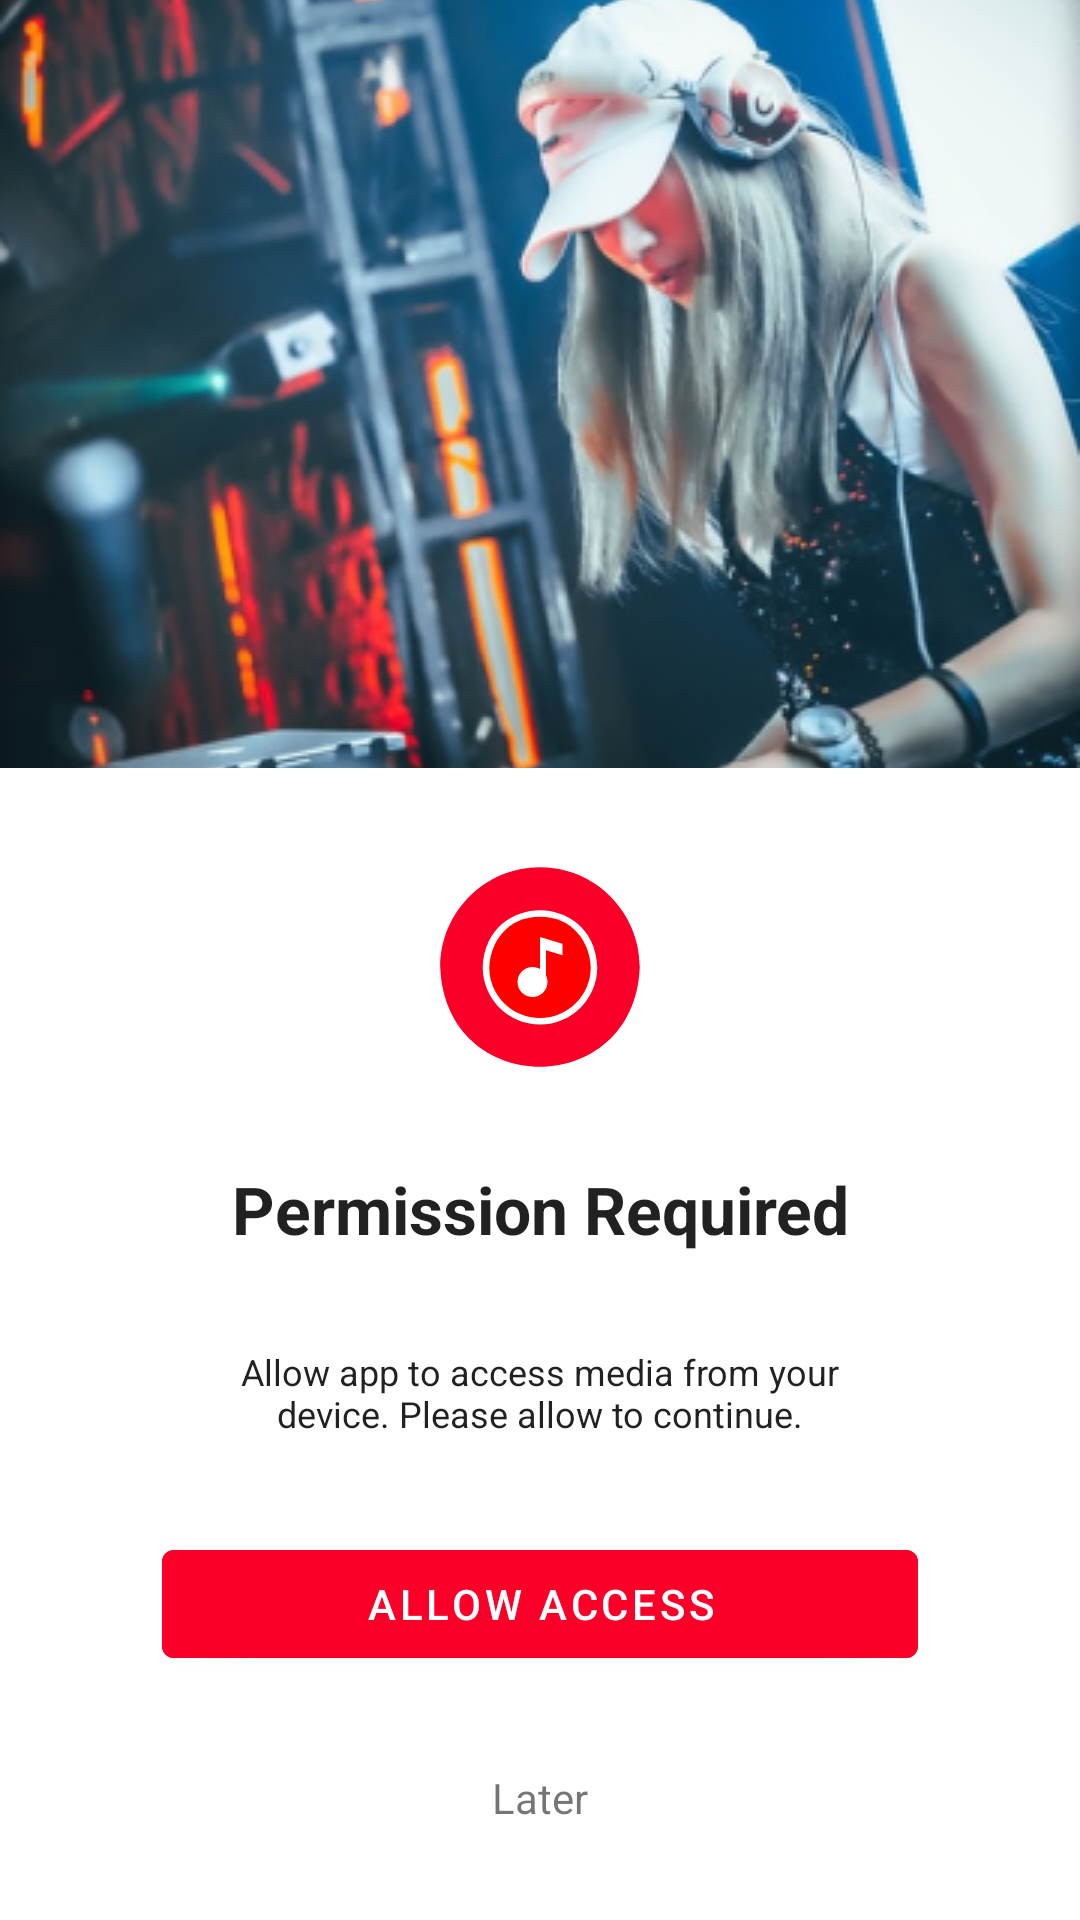

Write the Android layout XML for this screen, with the resource values it uses.
<!-- AndroidManifest.xml: application theme Theme.LearnCodingChapters -->
<!-- res/layout/activity_permission.xml -->
<?xml version="1.0" encoding="utf-8"?>
<androidx.constraintlayout.widget.ConstraintLayout xmlns:android="http://schemas.android.com/apk/res/android"
    xmlns:app="http://schemas.android.com/apk/res-auto"
    android:layout_width="match_parent"
    android:layout_height="match_parent"
    android:fitsSystemWindows="true">

    <ImageView
        android:id="@+id/ivPremiumBackground"
        android:layout_width="match_parent"
        android:layout_height="0dp"
        android:scaleType="centerCrop"
        android:src="@drawable/bg_permission_screen"
        app:layout_constraintEnd_toEndOf="parent"
        app:layout_constraintHeight_percent="0.4"
        app:layout_constraintStart_toStartOf="parent"
        app:layout_constraintTop_toTopOf="parent" />

    <ImageView
        android:id="@+id/ivMusicLogo"
        android:layout_width="70dp"
        android:layout_height="70dp"
        android:scaleType="centerCrop"
        android:src="@drawable/music_logo"
        app:layout_constraintBottom_toTopOf="@+id/labelPermissionRequired"
        app:layout_constraintEnd_toEndOf="parent"
        app:layout_constraintStart_toStartOf="parent"
        app:layout_constraintTop_toBottomOf="@+id/ivPremiumBackground" />

    <TextView
        android:id="@+id/labelPermissionRequired"
        android:layout_width="wrap_content"
        android:layout_height="wrap_content"
        android:gravity="center"
        android:text="Permission Required"
        android:textAppearance="?android:attr/textAppearanceLarge"
        android:textStyle="bold"
        app:layout_constraintBottom_toTopOf="@+id/labelDescription"
        app:layout_constraintEnd_toEndOf="parent"
        app:layout_constraintHorizontal_bias="0.5"
        app:layout_constraintStart_toStartOf="parent"
        app:layout_constraintTop_toBottomOf="@+id/ivMusicLogo" />

    <TextView
        android:id="@+id/labelDescription"
        android:layout_width="0dp"
        android:layout_height="wrap_content"
        android:gravity="center"
        android:text="Allow app to access media from your device. Please allow to continue."
        android:textAppearance="?android:attr/textAppearance"
        android:textSize="12sp"
        app:layout_constraintBottom_toTopOf="@+id/btnAllowAccess"
        app:layout_constraintEnd_toEndOf="@+id/labelPermissionRequired"
        app:layout_constraintStart_toStartOf="@+id/labelPermissionRequired"
        app:layout_constraintTop_toBottomOf="@+id/labelPermissionRequired" />

    <com.google.android.material.button.MaterialButton
        android:id="@+id/btnAllowAccess"
        android:layout_width="0dp"
        android:layout_height="wrap_content"
        android:background="@null"
        android:backgroundTint="#FA0028"
        android:text="Allow Access"
        android:textColor="@color/white"
        app:layout_constraintBottom_toTopOf="@+id/btnLater"
        app:layout_constraintEnd_toEndOf="parent"
        app:layout_constraintStart_toStartOf="parent"
        app:layout_constraintTop_toBottomOf="@+id/labelDescription"
        app:layout_constraintWidth_percent="0.7" />


    <TextView
        android:id="@+id/btnLater"
        android:layout_width="wrap_content"
        android:layout_height="wrap_content"
        android:text="Later"
        app:layout_constraintBottom_toBottomOf="parent"
        app:layout_constraintEnd_toEndOf="parent"
        app:layout_constraintStart_toStartOf="parent"
        app:layout_constraintTop_toBottomOf="@id/btnAllowAccess" />
</androidx.constraintlayout.widget.ConstraintLayout>
<!-- resources referenced by this layout -->
<resources>
  <!-- drawable bg_permission_screen: png bitmap (drawable, 215488 bytes) -->
  <!-- drawable music_logo (drawable) -->
  <vector xmlns:android="http://schemas.android.com/apk/res/android"
      android:width="28dp"
      android:height="28dp"
      android:viewportWidth="28"
      android:viewportHeight="28">
    <path
        android:pathData="M14,0.7C6.654,0.7 0.7,6.67 0.7,14.035C1.401,31.724 26.602,31.719 27.3,14.035C27.3,6.67 21.345,0.7 14,0.7ZM14,21.672C9.79,21.672 6.364,18.247 6.364,14.036C6.572,8.811 10.467,6.439 14,6.439C14,6.439 14,6.439 14,6.439C17.533,6.439 21.429,8.811 21.635,14.019C21.636,18.247 18.21,21.672 14,21.672Z"
        android:fillColor="#FA0028"/>
    <path
        android:pathData="M14.001,7.309C9.536,7.309 7.363,10.805 7.234,14.054C7.235,17.767 10.27,20.802 14,20.802C17.73,20.802 20.765,17.767 20.765,14.036C20.637,10.806 18.465,7.309 14.001,7.309Z"
        android:fillColor="#FF0000"/>
    <path
        android:pathData="M13,18C14.105,18 15,17.105 15,16C15,14.895 14.105,14 13,14C11.895,14 11,14.895 11,16C11,17.105 11.895,18 13,18Z"
        android:fillColor="#ffffff"/>
    <path
        android:pathData="M14,10V16H14.8V11.778L17,12.444V10.889L14,10Z"
        android:fillColor="#ffffff"/>
  </vector>
  <style name="Theme.LearnCodingChapters" parent="Theme.MaterialComponents.DayNight.DarkActionBar">
          
          <item name="colorPrimary">@color/purple_500</item>
          <item name="colorPrimaryVariant">@color/purple_700</item>
          <item name="colorOnPrimary">@color/white</item>
          
          <item name="colorSecondary">@color/teal_200</item>
          <item name="colorSecondaryVariant">@color/teal_700</item>
          <item name="colorOnSecondary">@color/black</item>
          
          <item name="android:statusBarColor" tools:targetApi="l">?attr/colorPrimaryVariant</item>
          
      </style>
  <!-- not gathered from this repository: default colours our renderer supplied (Android Studio template values) -->
  <color name="purple_500">#FF6200EE</color>
  <color name="purple_700">#FF3700B3</color>
  <color name="teal_200">#FF03DAC5</color>
  <color name="teal_700">#FF018786</color>
  <color name="black">#FF000000</color>
  <color name="white">#FFFFFFFF</color>
</resources>
